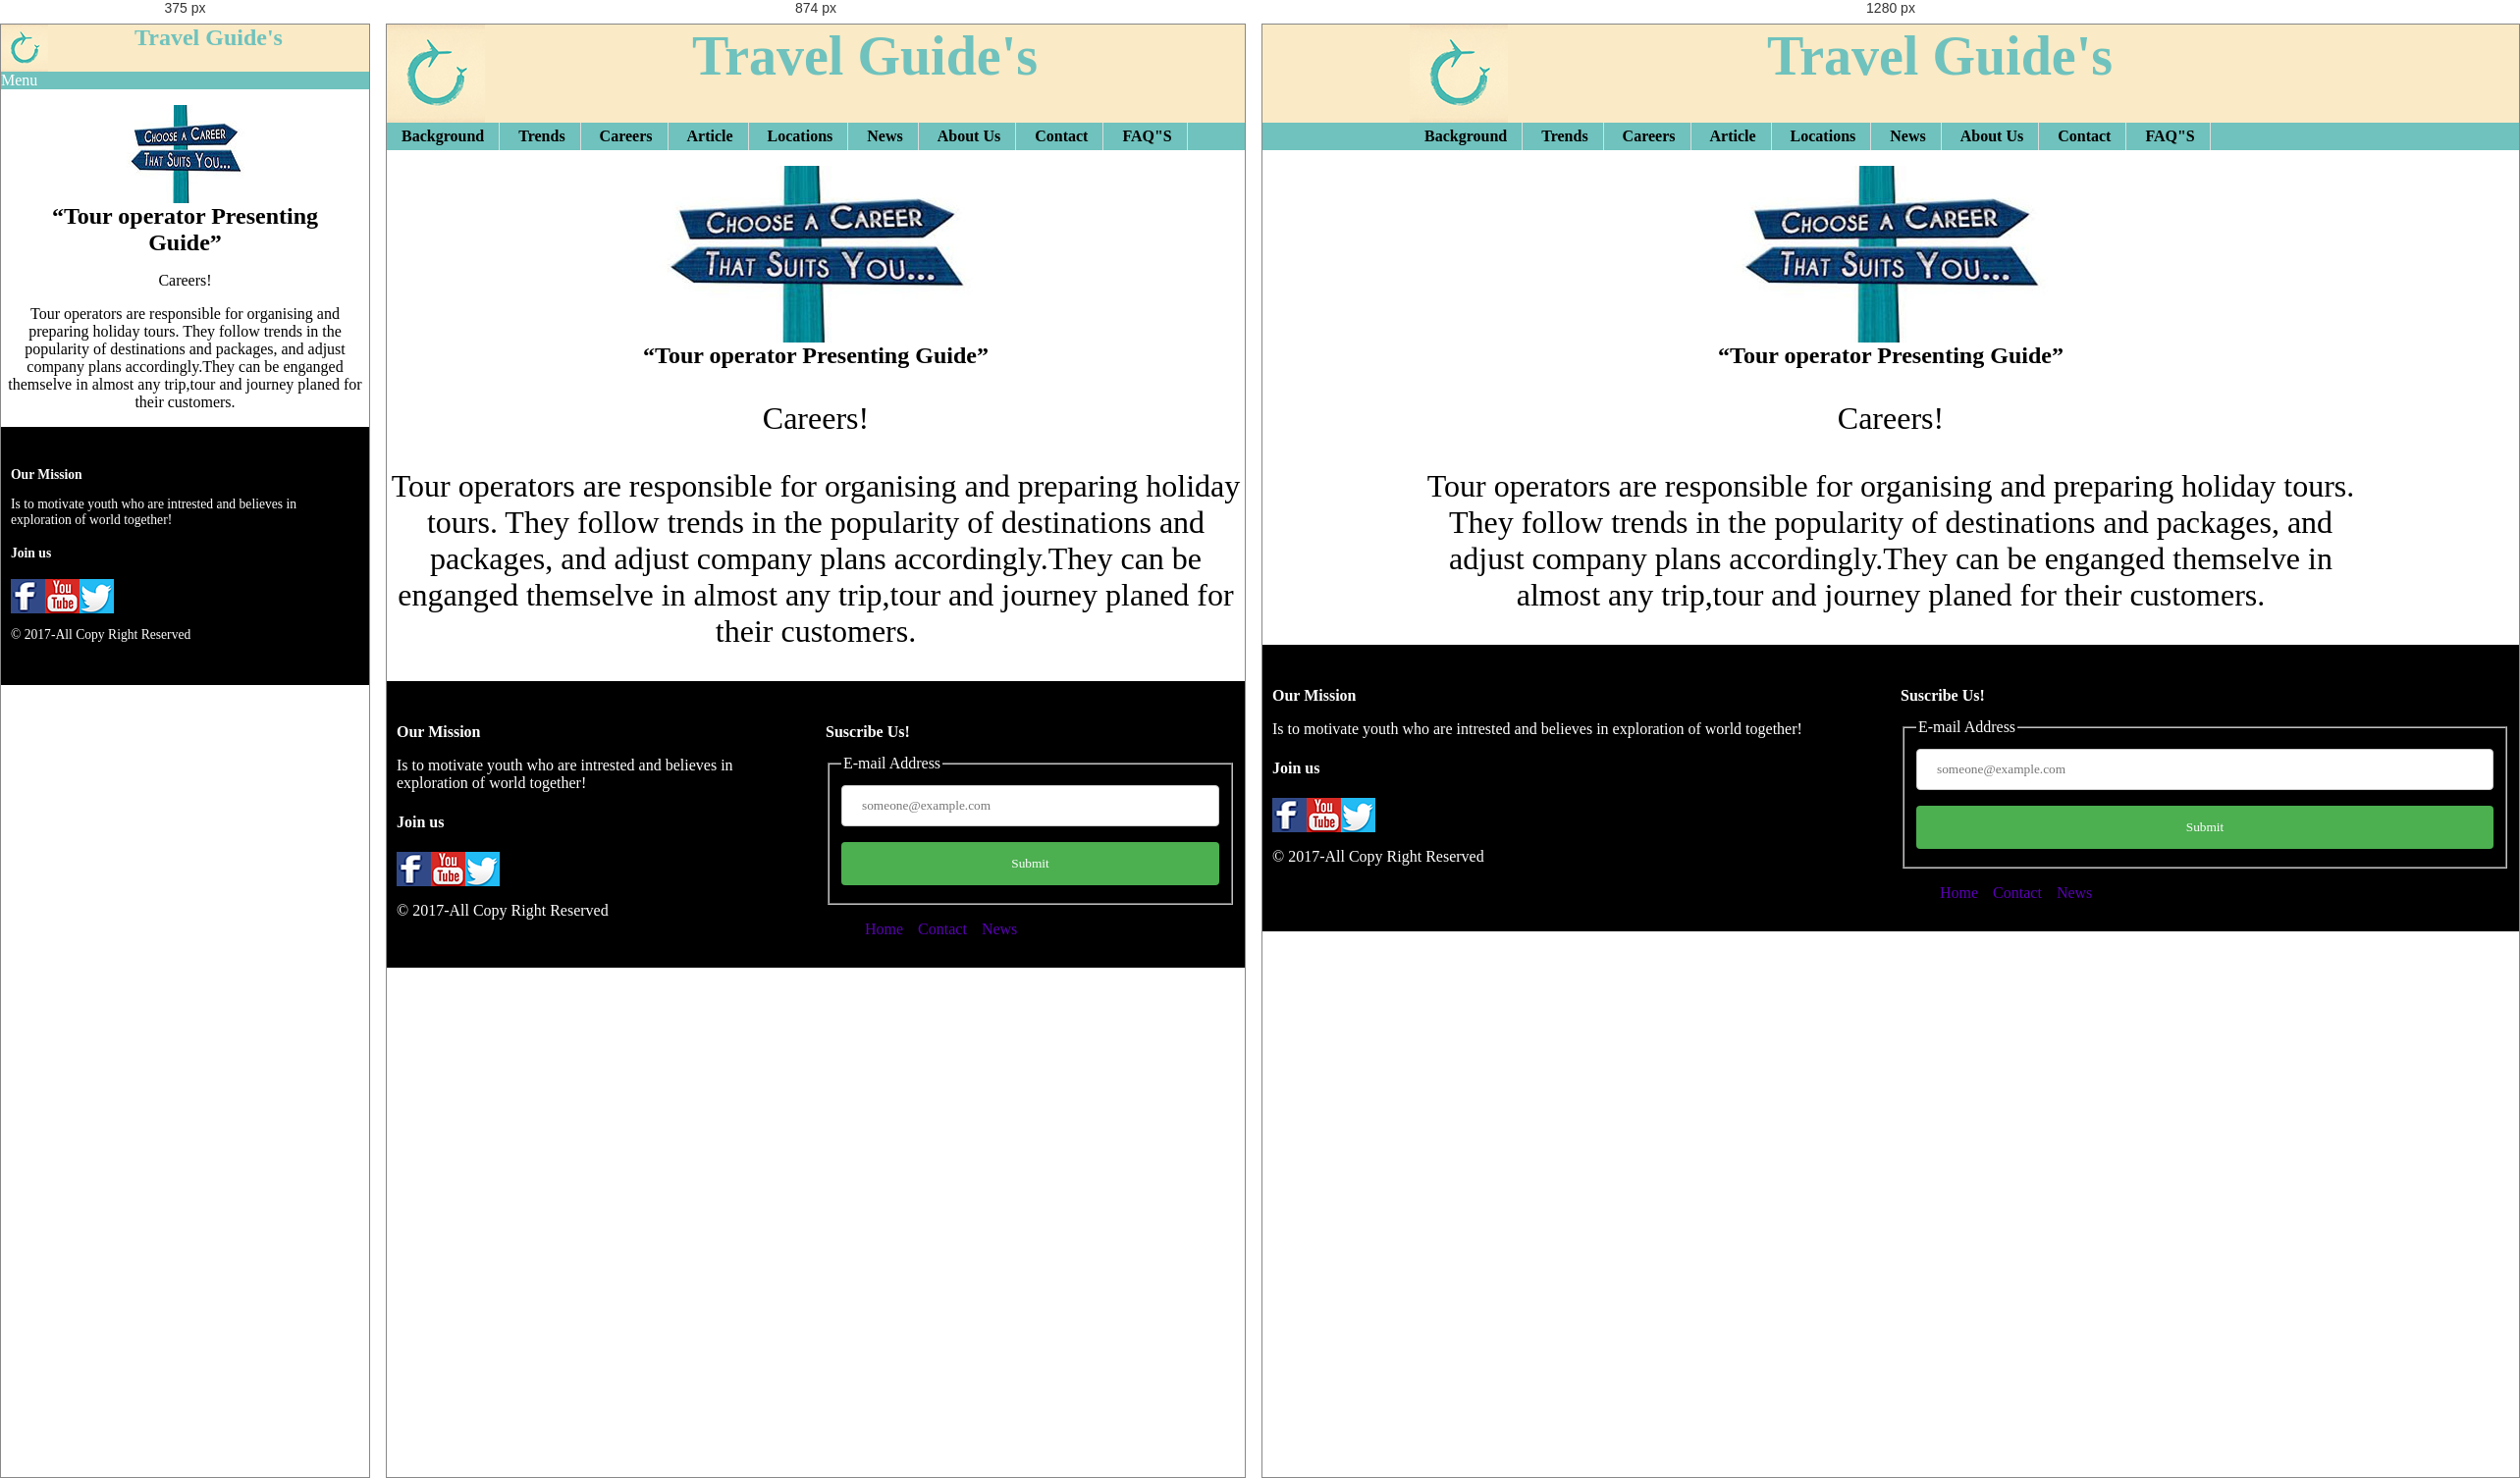
Rendered at 375 px, 874 px and 1280 px, left to right.

<!-- file: careers.html -->
			<!DOCTYPE html>
			<html lang="en-US">

			<head>
				<title>Careers</title>
				<meta name="viewport" content="width=device-width, initial-scale=1">
				<meta charset="utf-8">
				<link rel="stylesheet" type="text/css" href="css/default.css">
			</head>

			<body>
			<header><div class="container">
				<a href="index.html" id="logo"><h1>Travel Guide's</h1></a>
				<h2 id="custom-h2">Travel Guide's</h2>
				<div class="clearfix"></div>
			</div></header>
			<nav>
			<div class="container">
			<ul>
			<li id="main-menu-btn"><div>Menu</div>
				<ul id="main-menu">
					<li><a href="background.html">Background</a></li>
					<li><a href="trends.html">Trends</a></li>
					<li><a href="careers.html">Careers</a></li>
					<li><a href="article.html">Article</a></li>
					<li><a href="location.html">Locations</a></li>
					<li><a href="news.html">News</a></li>
					<li><a href="about.html">About Us</a></li>
					<li><a href="contact.html">Contact</a></li>
					<li><a href="faqs.html">FAQ"S</a></li>
				</ul></li>
				</ul>
				</div>
			</nav>
			<main>
				<div class="container">
				<figure>
				    <div class="career-pic"></div>
					<!--<img class="news-pic" src="graphics/news1.jpg" alt="tour operator" />-->
					<figcaption><q>Tour operator Presenting Guide</q></figcaption>
				</figure>
				<p>Careers!</p>
				<p>
			    Tour operators are responsible for organising and preparing holiday tours. They follow trends in the popularity of destinations and packages, and adjust company plans accordingly.They can be enganged themselve in almost any trip,tour and journey planed for their customers.
			    </p>
				</div>
			</main>
			<footer>
				<div class="two-col">
				<h2>Our Mission</h2>
				<p>Is to motivate youth who are intrested and believes in exploration of world together!</p>
				<h4>Join us</h4>
				<div id="foot-1"></div>
				<div id="foot-2"></div>
				<div id="foot-3"></div>
				<div id="foot-4"></div>
				<div class="clearfix"></div>
			    <p id="copy-right">&copy; 2017-All Copy Right Reserved</p>
			</div>

			<div class="two-col-right">
				<h2>Suscribe Us!</h2>
				<form>
				<fieldset>
					<legend>E-mail Address</legend>
					<input type="email" name="email" placeholder="[email-redacted]" required="">
					<input type="submit" name="submit">
				</fieldset>
				</form>
				<ul id="foot-nav">
					<li><a class="anchor" href="index.html">Home</a></li>
					<li><a class="anchor" href="contact.html">Contact</a></li>
					<li><a class="anchor" href="news.html">News</a></li>
				</ul>
			</div>
			<div class="clearfix"></div>
			</footer>
			</body>
			</html>

/* @media block from default.css */
@media (min-width:768px){
        .container p {font-size:2em;}
    	#logo h1 {
    		width:100px;
    		height:100px;
    		background: #faeac5 url(../graphics/logo.png) top left no-repeat;
    		}
    		/*#top-menu{display:block;}*/
    		#custom-h2 {font-size:3.5em;}
            .bg-img-form{
           height:600px;
           background:url("../graphics/cover-03.jpg");
    }
            nav {width:100%;}
    		nav ul li#main-menu-btn div{display:none;}
            nav ul li#main-menu-btn ul li form input{display:inline-block;}
    		#main-menu li  {margin:0px;padding:0px;display:inline-block;font-family:secondaryfont;}
    	#cover {margin:0;padding:0;height:800px;
    	background: url("../graphics/cover.jpg") no-repeat center;background-size: cover;}
    	#cover1 {height:800px;
        background: url("../graphics/cover-01.jpg") no-repeat center;background-size: cover;}
    	#banner-01 {height:250px;
    	background: url("../graphics/banner.jpg") no-repeat center;background-size: cover;}
    	#banner-02 {height:250px;
        background: url("../graphics/banner-01.jpg") no-repeat center;background-size: cover;}
        #banner-03 {height:250px;
        background: url("../graphics/banner-02.jpg") no-repeat center;background-size: cover;}
        nav ul li#main-menu-btn ul{display: block;}
        #sec-img-1
    {
        width:350px;
        height:180px;
        background-image: url("../graphics/trip.jpg");
    }
    #sec-img-2
    {
        box-sizing:border-box;
        width:350px;
        height:180px;
        background-image: url("../graphics/tour.jpg");
    }
    #sec-img-3
    {
        width:350px;
        height:180px;
        background-image: url("../graphics/journey.jpg");
    }
    	#main-menu li a{display:inline-block;}
       /*figure img{width:100%;}*/
    	section{background-color:#fff;}
        section#division-1 {background-color:#111109;color:#fff;}
        .news-pic{
        margin:0 auto;padding: 0;width:320px;height:180px;
        background:url("../graphics/news1.jpg");
    }
        .history-pic{
        margin:0 auto;padding: 0;width:320px;height:180px;
        background:url("../graphics/history.jpg");
    }
     .nimg{
        margin:0 auto;padding:0;width:320px;height:180px;
        background:url("../graphics/news.jpg");
    }
     .career-pic{
        margin:0 auto;padding:0;width:320px;height:180px;
        background:url("../graphics/career.jpg");
    }
    .faq-pic{
        margin:0 auto;padding:0;width:320px;height:180px;
        background:url("../graphics/faqs.jpg");
    }
        .three-col {
        	width:33%;
        }
        .two-col {
        	width:50%;
            height:100%;
            display:block;
        }
        .two-col-right{
            width:50%;
            height:100%;
            display:block;
        }
        .four-col{
            width:35px;
            background-image: url("../graphics/search-icon.png");
            height:35px;

        }
    /*div.slide-up {
      height:auto;
      overflow:hidden;
    }
    div.slide-up p,h2 {
      animation: 1s slide-up;
      margin-top:0%;
    }

    @keyframes slide-up {
      from {
        margin-top: 1%;
        height: 10%; 
      }

      to {
        margin-top: 0%;
        height: 100%;
      }
    */

           #cover .cover-message {
        padding-top:100px;
    }
    #cover .cover-message h2{
        font-size:3.6em;
    }
    #cover .cover-message p{
        font-size:1.5em;
    }
     #cover1 .cover-message {
        padding-top:100px;
    }
    #cover1 .cover-message h2{
        font-size:3.6em;
    }
    #cover1 .cover-message p{
        font-size:1.5em;
    }
    #check
    {
    width: 32%;
    display: inline-block;
    }
    .image-wrapper-1
    {
        box-sizing:border-box;
        display:block;
        width:320px;
        height:250px;
        background:url("../graphics/location-01.jpg");
    }
    .image-wrapper-2
    {
        box-sizing:border-box;
        display:block;
        width:320px;
        height:250px;
        background:url("../graphics/location-02.jpg");
    }
    .image-wrapper-3
    {
        box-sizing:border-box;
        display:block;
        width:320px;
        height:250px;
        background:url("../graphics/location-03.jpg");
    }
    .image-wrapper-4
    {
        box-sizing:border-box;
        display:block;
        margin:0px;
        padding:0px;
        width:320px;
        height:250px;
        background:url("../graphics/location-04.jpg");
    }
    .image-wrapper-5
    {
        box-sizing:border-box;
        display:block;
        margin:0px;
        padding:0px;
        width:320px;
        height:250px;
        background:url("../graphics/location-05.jpg");
    }
    .image-wrapper-6
    {
        box-sizing:border-box;
        display:block;
        margin:0px;
        padding:0px;
        width:320px;
        height:250px;
        background:url("../graphics/location-06.jpg");
    }
    .image-wrapper-7
    {
        box-sizing:border-box;
        display:block;
        margin:0px;
        padding:0px;
        width:320px;
        height:250px;
        background:url("../graphics/location-07.jpg");
    }
    .image-wrapper-8
    {
        box-sizing:border-box;
        display:block;
        margin:0px;
        padding:0px;
        width:320px;
        height:250px;
        background:url("../graphics/location-08.jpg");
    }
    #submit{
        box-sizing:border-box;
        margin: 0px 5px;
        width:5em;
        height: 2.8em;
    }
    #submit:hover{
        background-color:#6fc2bd;
    }
    .search-box{
        box-sizing:border-box;
        margin:5px 0px;
        padding: 0px;
        float:right;
        display:block;
    }
    #foot-nav li{
            box-sizing:border-box;
            float:left;
            margin:0px;
            padding:0px;
            margin-right:15px; 
            list-style:none;
            display:inline;
        }
        #foot-nav a.anchor{
            color:#5900b3;
            text-decoration:none;
            font-size:1em;
        }
        #foot-nav a.anchor:hover{
            color:#FFA500;
        }
        main.container form header#form-head
        {

            width:50%;
            background-color:#ccc;
            color:#fff;
            font-family:secondaryfont;
            font-size:2em;
        }
    footer {height:auto;font-size:1em;}
    }

/* @media block from default.css */
@media (min-width:980px){
    .container{width:980px;margin: 0px auto;padding: 0px;}
    }